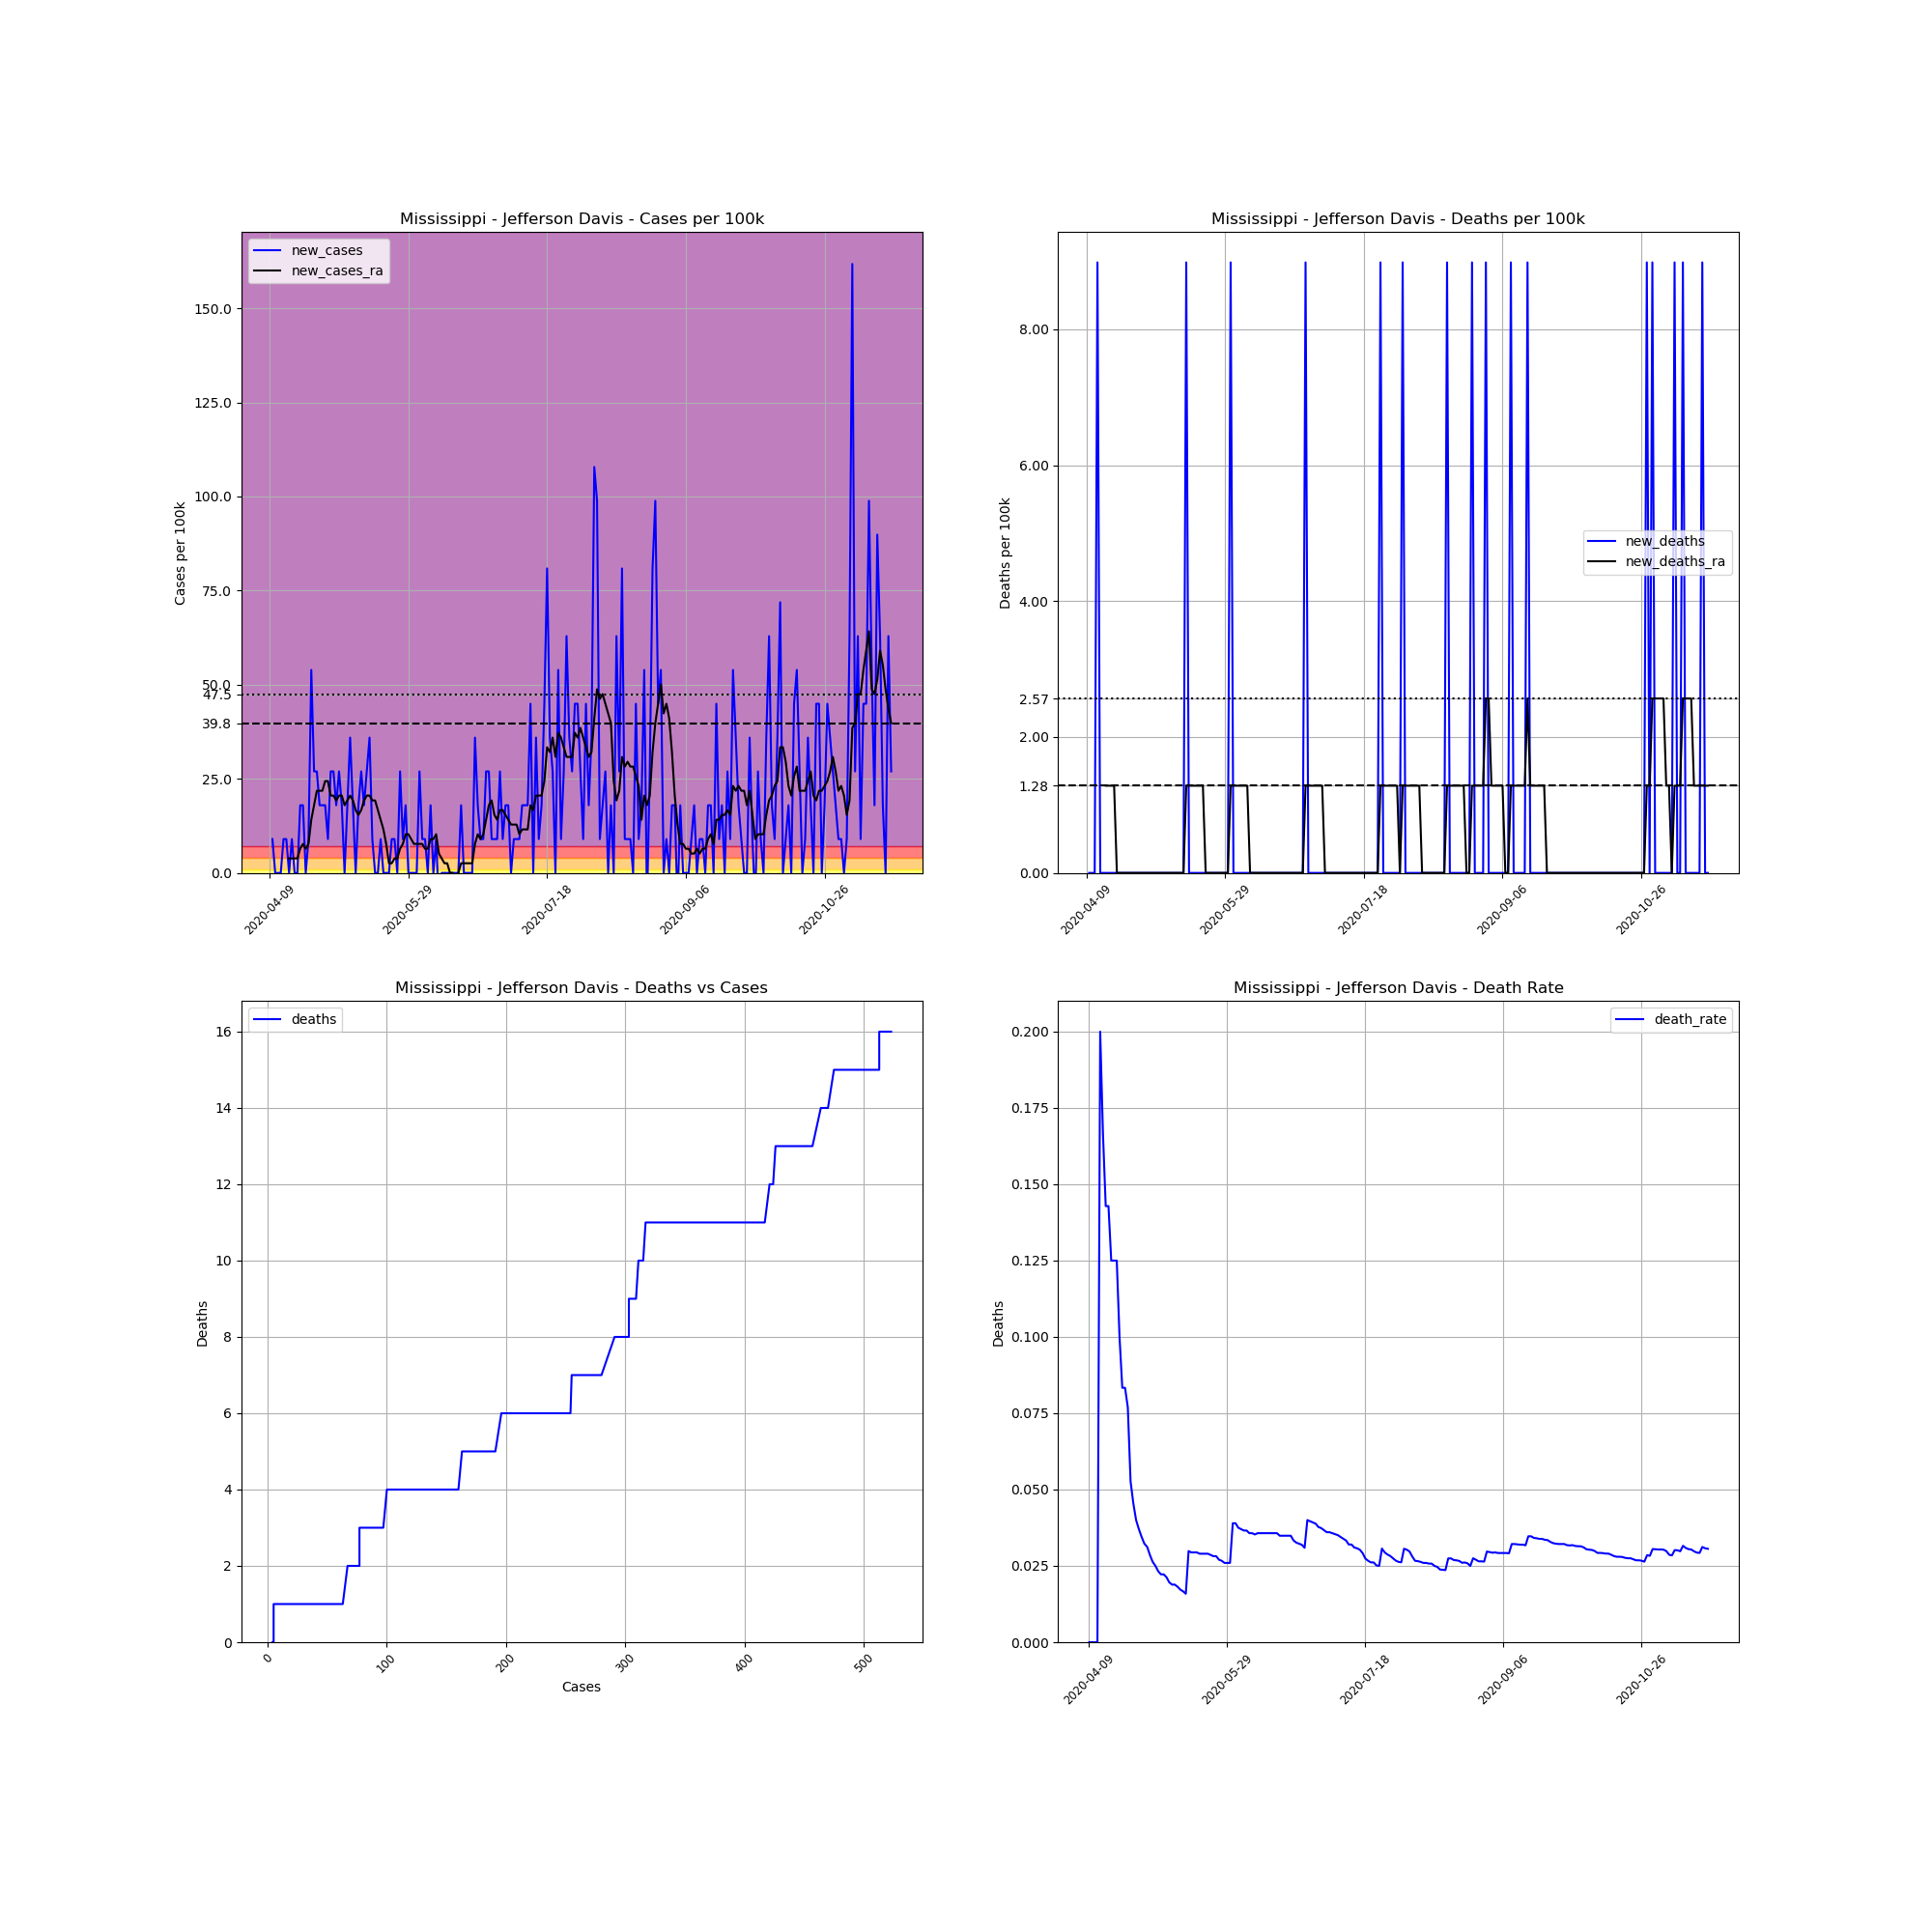

The table this chart was drawn from, first rows:
, date, county, state, fips, cases, deaths, COUNTY, STNAME, CTYNAME, POPESTIMATE2019, cases_per_100k, deaths_per_100k, death_rate, new_cases, new_deaths, new_cases_ra, new_deaths_ra
614491, 2020-04-09, Jefferson Davis, Mississippi, 28065, 4, 0, 65, Mississippi, Jefferson Davis, 11128, 35.95, 0.0, 0.0, , , , 
614492, 2020-04-10, Jefferson Davis, Mississippi, 28065, 5, 0, 65, Mississippi, Jefferson Davis, 11128, 44.93, 0.0, 0.0, 8.986, 0.0, , 
614493, 2020-04-11, Jefferson Davis, Mississippi, 28065, 5, 0, 65, Mississippi, Jefferson Davis, 11128, 44.93, 0.0, 0.0, 0.0, 0.0, , 
614494, 2020-04-12, Jefferson Davis, Mississippi, 28065, 5, 0, 65, Mississippi, Jefferson Davis, 11128, 44.93, 0.0, 0.0, 0.0, 0.0, , 
614495, 2020-04-13, Jefferson Davis, Mississippi, 28065, 5, 1, 65, Mississippi, Jefferson Davis, 11128, 44.93, 8.986, 0.2, 0.0, 8.986, , 
614496, 2020-04-14, Jefferson Davis, Mississippi, 28065, 6, 1, 65, Mississippi, Jefferson Davis, 11128, 53.92, 8.986, 0.1667, 8.986, 0.0, , 
614497, 2020-04-15, Jefferson Davis, Mississippi, 28065, 7, 1, 65, Mississippi, Jefferson Davis, 11128, 62.9, 8.986, 0.1429, 8.986, 0.0, , 
614498, 2020-04-16, Jefferson Davis, Mississippi, 28065, 7, 1, 65, Mississippi, Jefferson Davis, 11128, 62.9, 8.986, 0.1429, 0.0, 0.0, 3.851, 1.284
614499, 2020-04-17, Jefferson Davis, Mississippi, 28065, 8, 1, 65, Mississippi, Jefferson Davis, 11128, 71.89, 8.986, 0.125, 8.986, 0.0, 3.851, 1.284
614500, 2020-04-18, Jefferson Davis, Mississippi, 28065, 8, 1, 65, Mississippi, Jefferson Davis, 11128, 71.89, 8.986, 0.125, 0.0, 0.0, 3.851, 1.284
614501, 2020-04-19, Jefferson Davis, Mississippi, 28065, 8, 1, 65, Mississippi, Jefferson Davis, 11128, 71.89, 8.986, 0.125, 0.0, 0.0, 3.851, 1.284
614502, 2020-04-20, Jefferson Davis, Mississippi, 28065, 10, 1, 65, Mississippi, Jefferson Davis, 11128, 89.86, 8.986, 0.1, 17.97, 0.0, 6.419, 0.0
614503, 2020-04-21, Jefferson Davis, Mississippi, 28065, 12, 1, 65, Mississippi, Jefferson Davis, 11128, 107.8, 8.986, 0.08333, 17.97, 0.0, 7.703, 0.0
614504, 2020-04-22, Jefferson Davis, Mississippi, 28065, 12, 1, 65, Mississippi, Jefferson Davis, 11128, 107.8, 8.986, 0.08333, 0.0, 0.0, 6.419, 0.0
614505, 2020-04-23, Jefferson Davis, Mississippi, 28065, 13, 1, 65, Mississippi, Jefferson Davis, 11128, 116.8, 8.986, 0.07692, 8.986, 0.0, 7.703, 0.0
614506, 2020-04-24, Jefferson Davis, Mississippi, 28065, 19, 1, 65, Mississippi, Jefferson Davis, 11128, 170.7, 8.986, 0.05263, 53.92, 0.0, 14.12, 0.0
614507, 2020-04-25, Jefferson Davis, Mississippi, 28065, 22, 1, 65, Mississippi, Jefferson Davis, 11128, 197.7, 8.986, 0.04545, 26.96, 0.0, 17.97, 0.0
614508, 2020-04-26, Jefferson Davis, Mississippi, 28065, 25, 1, 65, Mississippi, Jefferson Davis, 11128, 224.7, 8.986, 0.04, 26.96, 0.0, 21.82, 0.0
614509, 2020-04-27, Jefferson Davis, Mississippi, 28065, 27, 1, 65, Mississippi, Jefferson Davis, 11128, 242.6, 8.986, 0.03704, 17.97, 0.0, 21.82, 0.0
614510, 2020-04-28, Jefferson Davis, Mississippi, 28065, 29, 1, 65, Mississippi, Jefferson Davis, 11128, 260.6, 8.986, 0.03448, 17.97, 0.0, 21.82, 0.0
614511, 2020-04-29, Jefferson Davis, Mississippi, 28065, 31, 1, 65, Mississippi, Jefferson Davis, 11128, 278.6, 8.986, 0.03226, 17.97, 0.0, 24.39, 0.0
614512, 2020-04-30, Jefferson Davis, Mississippi, 28065, 32, 1, 65, Mississippi, Jefferson Davis, 11128, 287.6, 8.986, 0.03125, 8.986, 0.0, 24.39, 0.0
614513, 2020-05-01, Jefferson Davis, Mississippi, 28065, 35, 1, 65, Mississippi, Jefferson Davis, 11128, 314.5, 8.986, 0.02857, 26.96, 0.0, 20.54, 0.0
614514, 2020-05-02, Jefferson Davis, Mississippi, 28065, 38, 1, 65, Mississippi, Jefferson Davis, 11128, 341.5, 8.986, 0.02632, 26.96, 0.0, 20.54, 0.0
614515, 2020-05-03, Jefferson Davis, Mississippi, 28065, 40, 1, 65, Mississippi, Jefferson Davis, 11128, 359.5, 8.986, 0.025, 17.97, 0.0, 19.26, 0.0
614516, 2020-05-04, Jefferson Davis, Mississippi, 28065, 43, 1, 65, Mississippi, Jefferson Davis, 11128, 386.4, 8.986, 0.02326, 26.96, 0.0, 20.54, 0.0
614517, 2020-05-05, Jefferson Davis, Mississippi, 28065, 45, 1, 65, Mississippi, Jefferson Davis, 11128, 404.4, 8.986, 0.02222, 17.97, 0.0, 20.54, 0.0
614518, 2020-05-06, Jefferson Davis, Mississippi, 28065, 45, 1, 65, Mississippi, Jefferson Davis, 11128, 404.4, 8.986, 0.02222, 0.0, 0.0, 17.97, 0.0
614519, 2020-05-07, Jefferson Davis, Mississippi, 28065, 47, 1, 65, Mississippi, Jefferson Davis, 11128, 422.4, 8.986, 0.02128, 17.97, 0.0, 19.26, 0.0
614520, 2020-05-08, Jefferson Davis, Mississippi, 28065, 51, 1, 65, Mississippi, Jefferson Davis, 11128, 458.3, 8.986, 0.01961, 35.95, 0.0, 20.54, 0.0
614521, 2020-05-09, Jefferson Davis, Mississippi, 28065, 53, 1, 65, Mississippi, Jefferson Davis, 11128, 476.3, 8.986, 0.01887, 17.97, 0.0, 19.26, 0.0
614522, 2020-05-10, Jefferson Davis, Mississippi, 28065, 53, 1, 65, Mississippi, Jefferson Davis, 11128, 476.3, 8.986, 0.01887, 0.0, 0.0, 16.69, 0.0
614523, 2020-05-11, Jefferson Davis, Mississippi, 28065, 55, 1, 65, Mississippi, Jefferson Davis, 11128, 494.2, 8.986, 0.01818, 17.97, 0.0, 15.41, 0.0
614524, 2020-05-12, Jefferson Davis, Mississippi, 28065, 58, 1, 65, Mississippi, Jefferson Davis, 11128, 521.2, 8.986, 0.01724, 26.96, 0.0, 16.69, 0.0
614525, 2020-05-13, Jefferson Davis, Mississippi, 28065, 60, 1, 65, Mississippi, Jefferson Davis, 11128, 539.2, 8.986, 0.01667, 17.97, 0.0, 19.26, 0.0
614526, 2020-05-14, Jefferson Davis, Mississippi, 28065, 63, 1, 65, Mississippi, Jefferson Davis, 11128, 566.1, 8.986, 0.01587, 26.96, 0.0, 20.54, 0.0
614527, 2020-05-15, Jefferson Davis, Mississippi, 28065, 67, 2, 65, Mississippi, Jefferson Davis, 11128, 602.1, 17.97, 0.02985, 35.95, 8.986, 20.54, 1.284
614528, 2020-05-16, Jefferson Davis, Mississippi, 28065, 68, 2, 65, Mississippi, Jefferson Davis, 11128, 611.1, 17.97, 0.02941, 8.986, 0.0, 19.26, 1.284
614529, 2020-05-17, Jefferson Davis, Mississippi, 28065, 68, 2, 65, Mississippi, Jefferson Davis, 11128, 611.1, 17.97, 0.02941, 0.0, 0.0, 19.26, 1.284
614530, 2020-05-18, Jefferson Davis, Mississippi, 28065, 68, 2, 65, Mississippi, Jefferson Davis, 11128, 611.1, 17.97, 0.02941, 0.0, 0.0, 16.69, 1.284
614531, 2020-05-19, Jefferson Davis, Mississippi, 28065, 69, 2, 65, Mississippi, Jefferson Davis, 11128, 620.1, 17.97, 0.02899, 8.986, 0.0, 14.12, 1.284
614532, 2020-05-20, Jefferson Davis, Mississippi, 28065, 69, 2, 65, Mississippi, Jefferson Davis, 11128, 620.1, 17.97, 0.02899, 0.0, 0.0, 11.55, 1.284
614533, 2020-05-21, Jefferson Davis, Mississippi, 28065, 69, 2, 65, Mississippi, Jefferson Davis, 11128, 620.1, 17.97, 0.02899, 0.0, 0.0, 7.703, 1.284
614534, 2020-05-22, Jefferson Davis, Mississippi, 28065, 69, 2, 65, Mississippi, Jefferson Davis, 11128, 620.1, 17.97, 0.02899, 0.0, 0.0, 2.568, 0.0
614535, 2020-05-23, Jefferson Davis, Mississippi, 28065, 70, 2, 65, Mississippi, Jefferson Davis, 11128, 629, 17.97, 0.02857, 8.986, 0.0, 2.568, 0.0
614536, 2020-05-24, Jefferson Davis, Mississippi, 28065, 71, 2, 65, Mississippi, Jefferson Davis, 11128, 638, 17.97, 0.02817, 8.986, 0.0, 3.851, 0.0
614537, 2020-05-25, Jefferson Davis, Mississippi, 28065, 71, 2, 65, Mississippi, Jefferson Davis, 11128, 638, 17.97, 0.02817, 0.0, 0.0, 3.851, 0.0
614538, 2020-05-26, Jefferson Davis, Mississippi, 28065, 74, 2, 65, Mississippi, Jefferson Davis, 11128, 665, 17.97, 0.02703, 26.96, 0.0, 6.419, 0.0
614539, 2020-05-27, Jefferson Davis, Mississippi, 28065, 75, 2, 65, Mississippi, Jefferson Davis, 11128, 674, 17.97, 0.02667, 8.986, 0.0, 7.703, 0.0
614540, 2020-05-28, Jefferson Davis, Mississippi, 28065, 77, 2, 65, Mississippi, Jefferson Davis, 11128, 691.9, 17.97, 0.02597, 17.97, 0.0, 10.27, 0.0
614541, 2020-05-29, Jefferson Davis, Mississippi, 28065, 77, 2, 65, Mississippi, Jefferson Davis, 11128, 691.9, 17.97, 0.02597, 0.0, 0.0, 10.27, 0.0
614542, 2020-05-30, Jefferson Davis, Mississippi, 28065, 77, 2, 65, Mississippi, Jefferson Davis, 11128, 691.9, 17.97, 0.02597, 0.0, 0.0, 8.986, 0.0
614543, 2020-05-31, Jefferson Davis, Mississippi, 28065, 77, 3, 65, Mississippi, Jefferson Davis, 11128, 691.9, 26.96, 0.03896, 0.0, 8.986, 7.703, 1.284
614544, 2020-06-01, Jefferson Davis, Mississippi, 28065, 77, 3, 65, Mississippi, Jefferson Davis, 11128, 691.9, 26.96, 0.03896, 0.0, 0.0, 7.703, 1.284
614545, 2020-06-02, Jefferson Davis, Mississippi, 28065, 80, 3, 65, Mississippi, Jefferson Davis, 11128, 718.9, 26.96, 0.0375, 26.96, 0.0, 7.703, 1.284
614546, 2020-06-03, Jefferson Davis, Mississippi, 28065, 81, 3, 65, Mississippi, Jefferson Davis, 11128, 727.9, 26.96, 0.03704, 8.986, 0.0, 7.703, 1.284
614547, 2020-06-04, Jefferson Davis, Mississippi, 28065, 82, 3, 65, Mississippi, Jefferson Davis, 11128, 736.9, 26.96, 0.03659, 8.986, 0.0, 6.419, 1.284
614548, 2020-06-05, Jefferson Davis, Mississippi, 28065, 82, 3, 65, Mississippi, Jefferson Davis, 11128, 736.9, 26.96, 0.03659, 0.0, 0.0, 6.419, 1.284
614549, 2020-06-06, Jefferson Davis, Mississippi, 28065, 84, 3, 65, Mississippi, Jefferson Davis, 11128, 754.9, 26.96, 0.03571, 17.97, 0.0, 8.986, 1.284
614550, 2020-06-07, Jefferson Davis, Mississippi, 28065, 84, 3, 65, Mississippi, Jefferson Davis, 11128, 754.9, 26.96, 0.03571, 0.0, 0.0, 8.986, 0.0
... 165 more rows
